Run: headless pygame with SDL's dummy video driver; simulated clock (each Clock.tick advances the game by its frame time, no real sleeping); random seed 0; keys injected as events and as key.get_pressed() state; no mouse input.
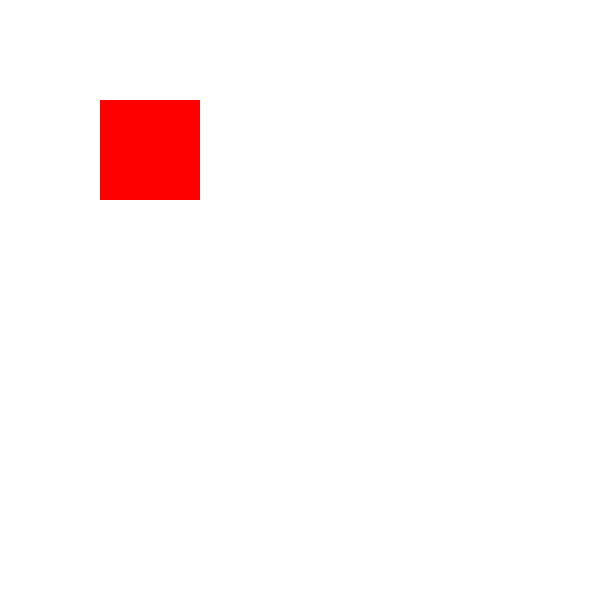
Frame 1 of 4 · flips 1–60 · no input
Frame 2 of 4 · flips 61–180 · tapped SPACE, RETURN · held RIGHT (→), D · screen unchanged from frame 1, image omitted
Frame 3 of 4 · flips 181–300 · held DOWN (↓), S · screen unchanged from frame 2, image omitted
Frame 4 of 4 · flips 301–420 · held LEFT (←), A, UP (↑), W · screen unchanged from frame 3, image omitted

The pygame program that drew these frames:

import pygame
import sys

# Initialize pygame
pygame.init()

# Screen setup
screen = pygame.display.set_mode((600, 600))
pygame.display.set_caption("Ludo Game")

# Colors
WHITE = (255, 255, 255)
RED = (255, 0, 0)

# Game loop
running = True
while running:
    screen.fill(WHITE)

    for event in pygame.event.get():
        if event.type == pygame.QUIT:
            running = False

    pygame.draw.rect(screen, RED, (100, 100, 100, 100))
    pygame.display.flip()

pygame.quit()
sys.exit()
